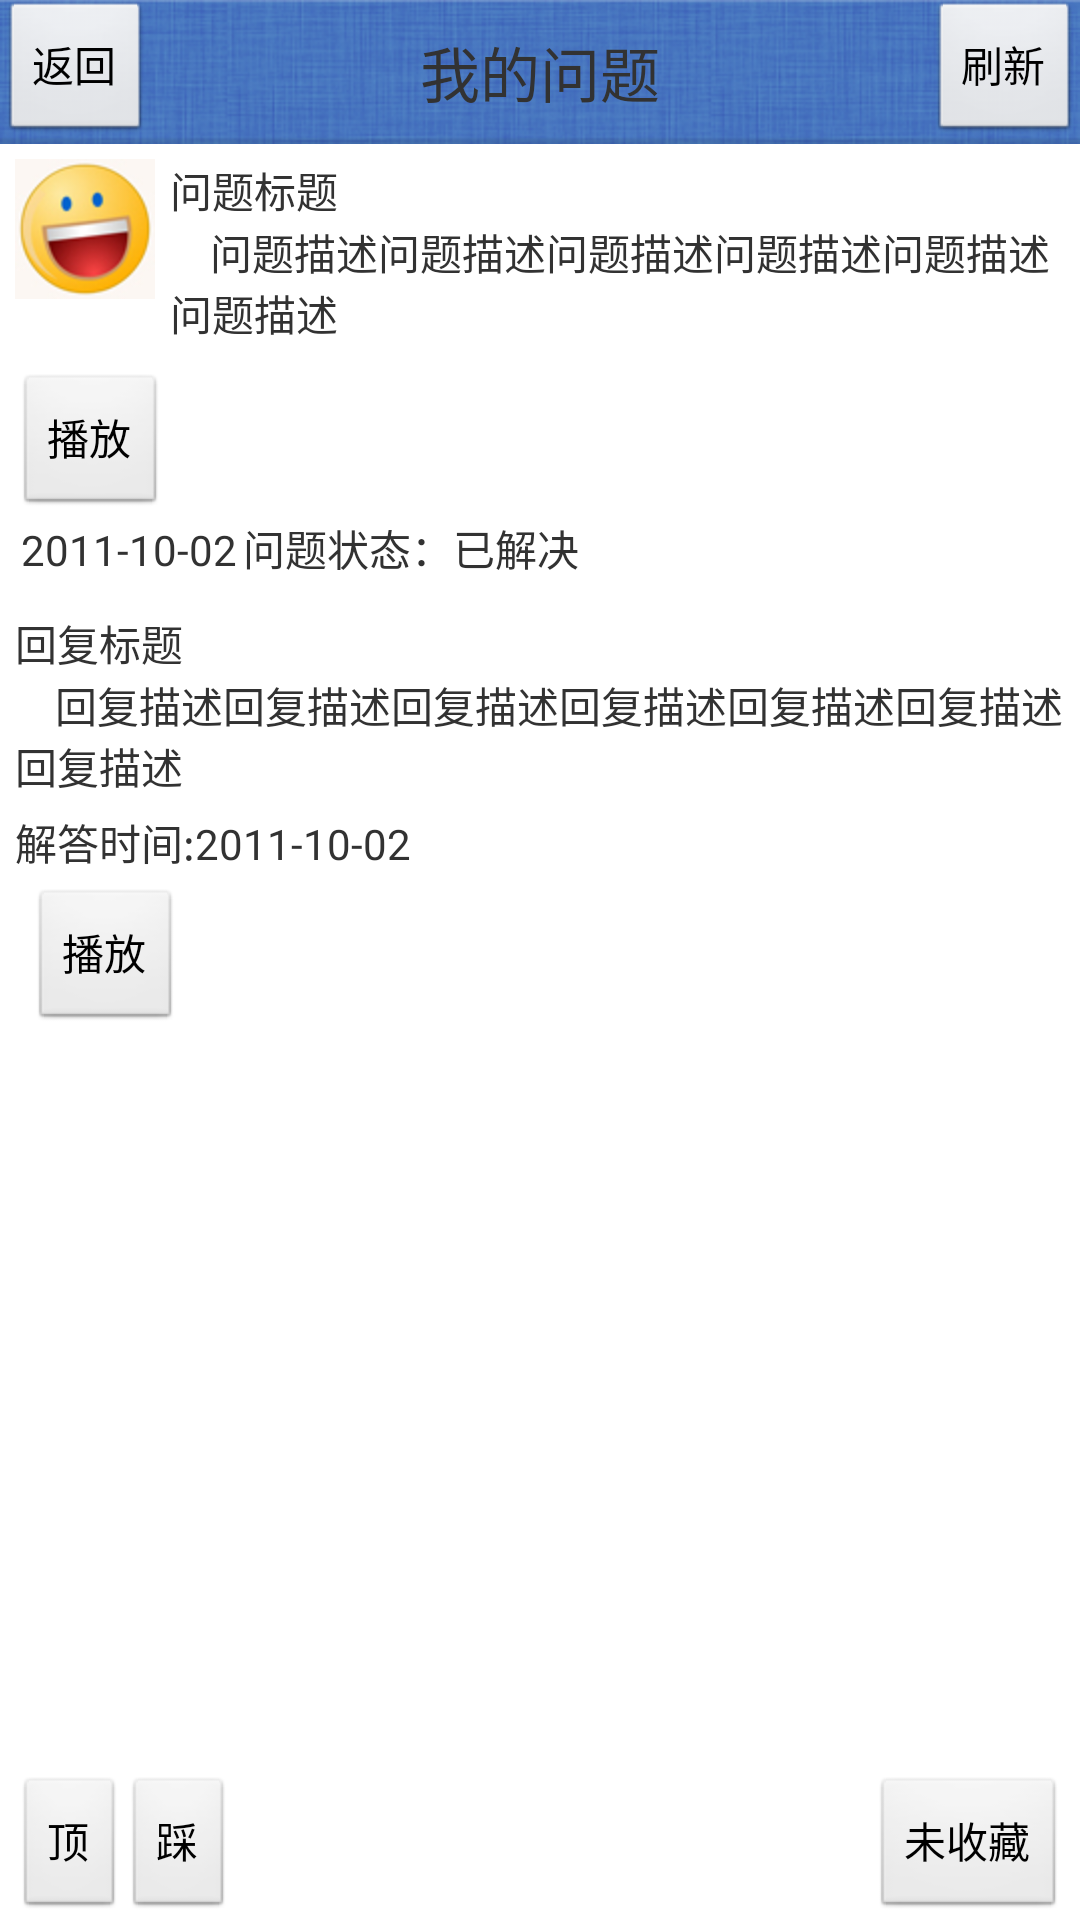

Here is an Android app screen rendered from its layout file. Give the layout XML and the strings, colors and styles it references.
<!-- AndroidManifest.xml: application theme Theme.Foo -->
<!-- res/layout/student_issuecony.xml -->
<?xml version="1.0" encoding="utf-8"?>

<RelativeLayout xmlns:android="http://schemas.android.com/apk/res/android"
    android:layout_width="fill_parent"
    android:layout_height="fill_parent"
    android:orientation="vertical" >

    <LinearLayout
        android:id="@+id/topview"
        android:layout_width="fill_parent"
        android:layout_height="wrap_content"
        android:layout_alignParentTop="true"
        android:orientation="vertical" >

        <RelativeLayout
            android:id="@+id/topview"
            android:layout_width="fill_parent"
            android:layout_height="wrap_content"
            android:layout_alignParentTop="true"
            android:background="@drawable/bg_title" >

            <Button
                android:id="@+id/back"
                android:layout_width="wrap_content"
                android:layout_height="wrap_content"
                android:layout_alignParentLeft="true"
                android:text="返回" />

            <TextView
                android:layout_width="wrap_content"
                android:layout_height="wrap_content"
                android:layout_centerInParent="true"
                android:text="我的问题"
                android:textSize="20sp" />

            <Button
                android:id="@+id/refresh"
                android:layout_width="wrap_content"
                android:layout_height="wrap_content"
                android:layout_alignParentRight="true"
                android:text="刷新" />
        </RelativeLayout>
    </LinearLayout>

    <ScrollView
        android:layout_width="fill_parent"
        android:layout_height="wrap_content"
        android:layout_above="@+id/bottomview"
        android:layout_below="@+id/topview"
        android:fadingEdge="none"
        android:scrollbars="vertical" >

        

        <LinearLayout
            android:layout_width="fill_parent"
            android:layout_height="wrap_content"
            android:orientation="vertical" >

            
            <RelativeLayout
                android:layout_width="fill_parent"
                android:layout_height="wrap_content"
                android:padding="5.0dip"
                android:gravity="center_vertical">

               <ImageView
                  android:id="@+id/uhead"
                  android:layout_width="wrap_content"
                  android:layout_height="wrap_content"
                  android:src="@drawable/boy" 
                  android:layout_alignParentLeft="true"/>

               <LinearLayout 
                   android:orientation="vertical"
                   android:layout_width="wrap_content"
                   android:layout_height="wrap_content"
                   android:layout_toRightOf="@id/uhead"
                   android:layout_marginLeft="5.0dip">
                   
                <TextView
                  android:id="@+id/issuetitle"
                  android:layout_width="wrap_content"
                  android:layout_height="wrap_content"
                  android:layout_gravity="center_vertical"
                  android:text="问题标题" />

                <TextView
                    android:id="@+id/icon"
                    android:layout_width="wrap_content"
                    android:layout_height="wrap_content"
                    android:text="		问题描述问题描述问题描述问题描述问题描述问题描述" />
               </LinearLayout>
            </RelativeLayout>

            
            <LinearLayout
                android:layout_width="fill_parent"
                android:layout_height="wrap_content"
                android:orientation="vertical"
                android:padding="5.0dip" >

                <ImageView
                    android:id="@+id/ipic"
                    android:layout_width="fill_parent"
                    android:layout_height="wrap_content"
                    android:layout_gravity="center_horizontal"
                    android:src="@drawable/ic_launcher" />

                <Button
                    android:id="@+id/iplay"
                    android:layout_width="wrap_content"
                    android:layout_height="wrap_content"
                    android:text="播放" />
           <LinearLayout
               android:orientation="horizontal"
               android:layout_width="wrap_content"
               android:layout_height="wrap_content">
               
                     <TextView
                        android:id="@+id/itime"
                        android:layout_width="wrap_content"
                        android:layout_height="wrap_content"
                        android:layout_marginLeft="2.0dip"
                        android:layout_marginRight="2.0dip"
                        android:text="2011-10-02" />

                    <TextView
                        android:id="@+id/istate"
                        android:layout_width="wrap_content"
                        android:layout_height="wrap_content"
                        android:text="问题状态：已解决" />
               
           </LinearLayout>     
            </LinearLayout>

            

            <LinearLayout
                android:id="@+id/replyview"
                android:layout_width="fill_parent"
                android:layout_height="wrap_content"
                android:orientation="vertical" >

                

                <LinearLayout
                    android:layout_width="fill_parent"
                    android:layout_height="1.0dip"
                    android:background="#FFFFFF"
                    android:orientation="vertical" />

                <LinearLayout
                    android:layout_width="fill_parent"
                    android:layout_height="wrap_content"
                    android:orientation="vertical"
                    android:padding="5.0dip" >

                    <RelativeLayout
                        android:id="@+id/leftview"
                        android:layout_width="fill_parent"
                        android:layout_height="wrap_content" >

                        <LinearLayout
                            android:layout_width="fill_parent"
                            android:layout_height="wrap_content"
                            android:layout_alignParentLeft="true"
                            android:orientation="horizontal" >

                            <ImageView
                                android:id="@+id/rhead"
                                android:layout_width="wrap_content"
                                android:layout_height="wrap_content"
                                android:src="@drawable/ic_launcher" />

                            <TextView
                                android:id="@+id/rtitle"
                                android:layout_width="wrap_content"
                                android:layout_height="wrap_content"
                                android:layout_gravity="center_vertical"
                                android:text="回复标题" />
                        </LinearLayout>

                    </RelativeLayout>

                    <TextView
                        android:id="@+id/rcon"
                        android:layout_width="fill_parent"
                        android:layout_height="wrap_content"
                        android:text="		回复描述回复描述回复描述回复描述回复描述回复描述回复描述" />
                        <TextView
                            android:id="@+id/rtime"
                            android:layout_width="wrap_content"
                            android:layout_height="wrap_content"
                            android:text="解答时间:2011-10-02" 
                            android:layout_marginTop="5.0dip"/>
                    <LinearLayout
                        android:layout_width="fill_parent"
                        android:layout_height="wrap_content"
                        android:orientation="vertical"
                        android:padding="5.0dip" >

                        <ImageView
                            android:id="@+id/rpic"
                            android:layout_width="fill_parent"
                            android:layout_height="wrap_content"
                            android:layout_gravity="center_horizontal"
                            android:src="@drawable/ic_launcher" />

                        <Button
                            android:id="@+id/rplay"
                            android:layout_width="wrap_content"
                            android:layout_height="wrap_content"
                            android:text="播放" />
                    </LinearLayout>
                </LinearLayout>
            </LinearLayout>
        </LinearLayout>
    </ScrollView>

    

    <RelativeLayout
        android:id="@+id/bottomview"
        android:layout_width="fill_parent"
        android:layout_height="wrap_content"
        android:layout_alignParentBottom="true"
        android:paddingLeft="5.0dip"
        android:paddingRight="5.0dip" >

        <Button
            android:id="@+id/top"
            android:layout_width="wrap_content"
            android:layout_height="wrap_content"
            android:layout_alignParentLeft="true"
            android:text="顶" />

        <Button
            android:id="@+id/trample"
            android:layout_width="wrap_content"
            android:layout_height="wrap_content"
            android:layout_toRightOf="@id/top"
            android:text="踩" />

        <Button
            android:id="@+id/click"
            android:layout_width="wrap_content"
            android:layout_height="wrap_content"
            android:layout_alignParentRight="true"
            android:text="未收藏" />
    </RelativeLayout>

</RelativeLayout>
<!-- resources referenced by this layout -->
<resources>
  <!-- drawable bg_title: png bitmap (drawable-hdpi, 26166 bytes) -->
  <!-- drawable boy: png bitmap (drawable-hdpi, 9793 bytes) -->
  <style name="Theme.Foo" parent="android:style/Theme.Light"> 
      <item name="android:windowContentOverlay">@null</item> 
  </style>
</resources>
